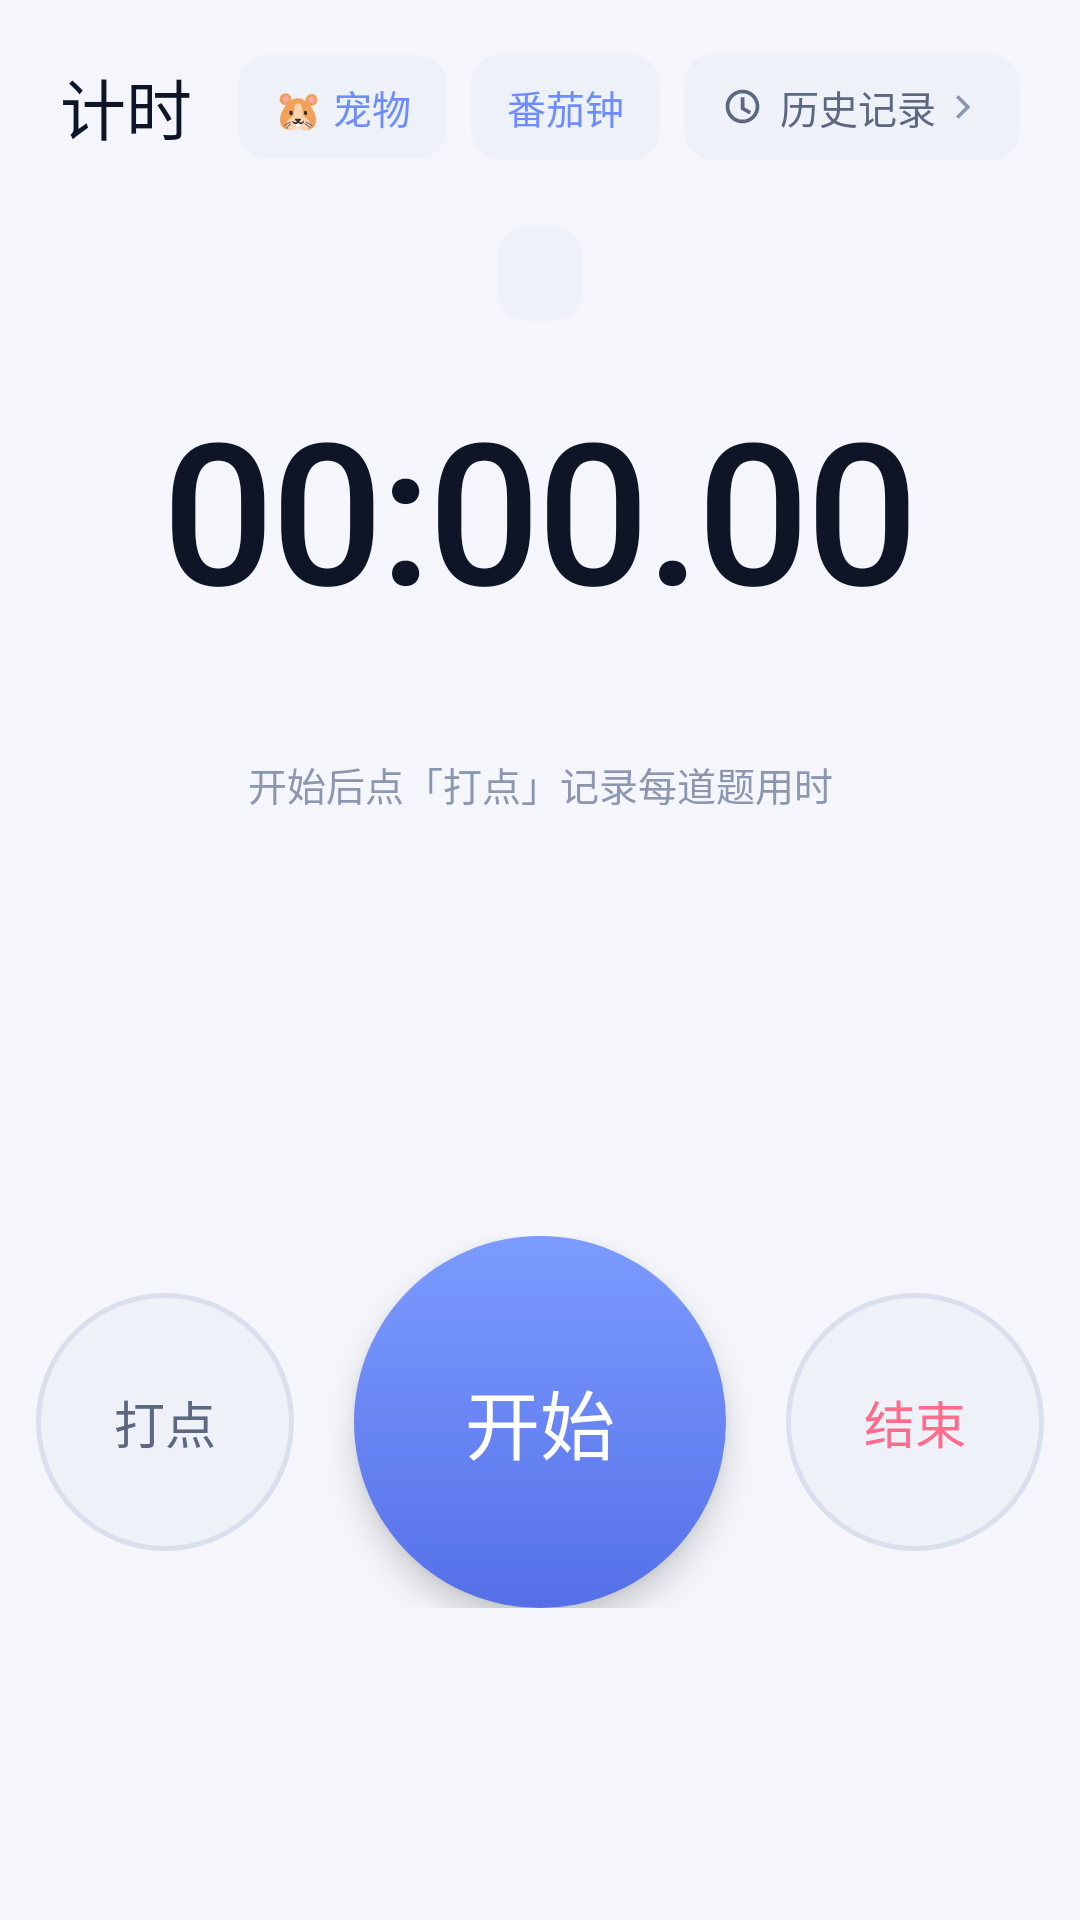

Android layout source for this screen:
<!-- AndroidManifest.xml: application theme Theme.Checkin -->
<!-- res/layout/fragment_timer.xml -->
<?xml version="1.0" encoding="utf-8"?>
<LinearLayout xmlns:android="http://schemas.android.com/apk/res/android"
    xmlns:app="http://schemas.android.com/apk/res-auto"
    android:layout_width="match_parent"
    android:layout_height="match_parent"
    android:orientation="vertical"
    android:paddingBottom="86dp">

    
    <LinearLayout
        android:layout_width="match_parent"
        android:layout_height="wrap_content"
        android:gravity="center_vertical"
        android:orientation="horizontal"
        android:paddingHorizontal="20dp"
        android:paddingTop="18dp">

        <TextView
            android:layout_width="0dp"
            android:layout_height="wrap_content"
            android:layout_weight="1"
            android:fontFamily="sans-serif-medium"
            android:text="@string/tab_timer"
            android:textColor="@color/ink"
            android:textSize="22sp" />

        <LinearLayout
            android:id="@+id/btnPet"
            android:layout_width="wrap_content"
            android:layout_height="wrap_content"
            android:layout_marginEnd="8dp"
            android:background="@drawable/bg_pill_soft"
            android:gravity="center_vertical"
            android:orientation="horizontal"
            android:paddingHorizontal="12dp"
            android:paddingVertical="8dp">

            <TextView
                android:layout_width="wrap_content"
                android:layout_height="wrap_content"
                android:text="🐹 宠物"
                android:textColor="@color/accent"
                android:textSize="13sp" />
        </LinearLayout>

        <LinearLayout
            android:id="@+id/btnPomodoro"
            android:layout_width="wrap_content"
            android:layout_height="wrap_content"
            android:layout_marginEnd="8dp"
            android:background="@drawable/bg_pill_soft"
            android:gravity="center_vertical"
            android:orientation="horizontal"
            android:paddingHorizontal="12dp"
            android:paddingVertical="8dp">

            <TextView
                android:layout_width="wrap_content"
                android:layout_height="wrap_content"
                android:text="@string/pomodoro_title"
                android:textColor="@color/accent"
                android:textSize="13sp" />
        </LinearLayout>

        <LinearLayout
            android:id="@+id/btnHistory"
            android:layout_width="wrap_content"
            android:layout_height="wrap_content"
            android:background="@drawable/bg_pill_soft"
            android:gravity="center_vertical"
            android:orientation="horizontal"
            android:paddingHorizontal="12dp"
            android:paddingVertical="8dp">

            <ImageView
                android:layout_width="15dp"
                android:layout_height="15dp"
                android:layout_marginEnd="5dp"
                android:src="@drawable/ic_history"
                app:tint="@color/ink_sub" />

            <TextView
                android:layout_width="wrap_content"
                android:layout_height="wrap_content"
                android:text="@string/timer_history"
                android:textColor="@color/ink_sub"
                android:textSize="13sp" />

            <ImageView
                android:layout_width="14dp"
                android:layout_height="14dp"
                android:layout_marginStart="2dp"
                android:src="@drawable/ic_chevron"
                app:tint="@color/ink_dim" />
        </LinearLayout>
    </LinearLayout>

    
    <LinearLayout
        android:layout_width="match_parent"
        android:layout_height="0dp"
        android:layout_weight="1"
        android:gravity="center_horizontal"
        android:orientation="vertical">

        <TextView
            android:id="@+id/labelText"
            android:layout_width="wrap_content"
            android:layout_height="wrap_content"
            android:layout_marginTop="22dp"
            android:background="@drawable/bg_pill_soft"
            android:paddingHorizontal="14dp"
            android:paddingVertical="7dp"
            android:textColor="@color/ink_sub"
            android:textSize="13sp" />

        <TextView
            android:id="@+id/timeText"
            android:layout_width="match_parent"
            android:layout_height="wrap_content"
            android:layout_marginTop="18dp"
            android:fontFamily="sans-serif-medium"
            android:gravity="center"
            android:letterSpacing="-0.02"
            android:text="00:00.00"
            android:textColor="@color/ink"
            android:textSize="66sp" />

        <TextView
            android:id="@+id/splitText"
            android:layout_width="wrap_content"
            android:layout_height="wrap_content"
            android:layout_marginTop="2dp"
            android:textColor="@color/accent"
            android:textSize="17sp" />

        
        <LinearLayout
            android:layout_width="match_parent"
            android:layout_height="0dp"
            android:layout_marginTop="14dp"
            android:layout_weight="1"
            android:orientation="vertical">

            <TextView
                android:id="@+id/lapHint"
                android:layout_width="match_parent"
                android:layout_height="wrap_content"
                android:gravity="center"
                android:text="@string/timer_lap_hint"
                android:textColor="@color/ink_dim"
                android:textSize="13sp" />

            <ScrollView
                android:id="@+id/lapScroll"
                android:layout_width="match_parent"
                android:layout_height="0dp"
                android:layout_weight="1"
                android:clipToPadding="false"
                android:paddingHorizontal="20dp">

                <LinearLayout
                    android:id="@+id/lapList"
                    android:layout_width="match_parent"
                    android:layout_height="wrap_content"
                    android:orientation="vertical" />
            </ScrollView>
        </LinearLayout>
    </LinearLayout>

    
    <LinearLayout
        android:layout_width="match_parent"
        android:layout_height="wrap_content"
        android:layout_marginBottom="18dp"
        android:gravity="center"
        android:orientation="horizontal">

        <TextView
            android:id="@+id/btnLap"
            android:layout_width="86dp"
            android:layout_height="86dp"
            android:background="@drawable/bg_btn_lap"
            android:gravity="center"
            android:text="@string/timer_lap"
            android:textColor="@color/ink_sub"
            android:textSize="17sp" />

        <TextView
            android:id="@+id/btnStart"
            android:layout_width="124dp"
            android:layout_height="124dp"
            android:layout_marginHorizontal="20dp"
            android:background="@drawable/bg_btn_start"
            android:elevation="6dp"
            android:fontFamily="sans-serif-medium"
            android:gravity="center"
            android:text="@string/timer_start"
            android:textColor="#FFFFFF"
            android:textSize="25sp" />

        <TextView
            android:id="@+id/btnFinish"
            android:layout_width="86dp"
            android:layout_height="86dp"
            android:background="@drawable/bg_btn_lap"
            android:gravity="center"
            android:text="@string/timer_finish"
            android:textColor="@color/rose"
            android:textSize="17sp" />
    </LinearLayout>
</LinearLayout>
<!-- resources referenced by this layout -->
<resources>
  <color name="accent">#6C8CFF</color>
  <color name="ink">#0E1526</color>
  <color name="ink_dim">#8C97AF</color>
  <color name="ink_sub">#5C6780</color>
  <color name="rose">#FF6B8B</color>
  <!-- drawable bg_btn_lap (drawable) -->
  <?xml version="1.0" encoding="utf-8"?>
  <ripple xmlns:android="http://schemas.android.com/apk/res/android"
      android:color="#33FFFFFF">
      <item>
          <shape android:shape="oval">
              <solid android:color="#EEF1F8" />
              <stroke android:width="1.5dp" android:color="#D9DFEC" />
          </shape>
      </item>
  </ripple>
  <!-- drawable bg_btn_start (drawable) -->
  <?xml version="1.0" encoding="utf-8"?>
  <ripple xmlns:android="http://schemas.android.com/apk/res/android"
      android:color="#40FFFFFF">
      <item>
          <shape android:shape="oval">
              <gradient
                  android:angle="270"
                  android:startColor="#7C9BFF"
                  android:endColor="#5570E8"
                  android:type="linear" />
          </shape>
      </item>
  </ripple>
  <!-- drawable bg_pill_soft (drawable) -->
  <?xml version="1.0" encoding="utf-8"?>
  <shape xmlns:android="http://schemas.android.com/apk/res/android" android:shape="rectangle">
      <solid android:color="?attr/softFill" />
      <corners android:radius="10dp" />
  </shape>
  <!-- drawable ic_chevron (drawable) -->
  <vector xmlns:android="http://schemas.android.com/apk/res/android"
      android:width="24dp" android:height="24dp"
      android:viewportWidth="24" android:viewportHeight="24"
      android:tint="#8C97AF">
      <path android:fillColor="@android:color/white"
          android:pathData="M9.4,5.2l-1.4,1.4l5.4,5.4l-5.4,5.4l1.4,1.4l6.8,-6.8z" />
  </vector>
  <!-- drawable ic_history (drawable) -->
  <vector xmlns:android="http://schemas.android.com/apk/res/android"
      android:width="24dp" android:height="24dp"
      android:viewportWidth="24" android:viewportHeight="24"
      android:tint="#0E1526">
      <path android:fillColor="@android:color/white"
          android:pathData="M12,3a9,9 0 1,0 0,18a9,9 0 0,0 0,-18zM12,5a7,7 0 1,1 0,14a7,7 0 0,1 0,-14zM11,7h2v5.4l3.6,2.1l-1,1.7l-4.6,-2.7z" />
  </vector>
  <string name="pomodoro_title">番茄钟</string>
  <string name="tab_timer">计时</string>
  <string name="timer_finish">结束</string>
  <string name="timer_history">历史记录</string>
  <string name="timer_lap">打点</string>
  <string name="timer_lap_hint">开始后点「打点」记录每道题用时</string>
  <string name="timer_start">开始</string>
  <style name="Theme.Checkin" parent="Theme.Material3.Light.NoActionBar">
          <item name="colorPrimary">@color/accent</item>
          <item name="colorPrimaryDark">@color/accent_deep</item>
          <item name="colorSecondary">@color/teal</item>
          <item name="colorOnPrimary">#FFFFFF</item>
          <item name="pageFill">@color/bg</item>
          
          <item name="android:windowBackground">?attr/pageFill</item>
          <item name="android:statusBarColor">@android:color/transparent</item>
          <item name="android:navigationBarColor">@color/surface</item>
          <item name="android:windowLightStatusBar">true</item>
          <item name="android:windowLightNavigationBar" tools:targetApi="27">true</item>
          <item name="android:forceDarkAllowed" tools:targetApi="29">false</item>
          <item name="android:textColorPrimary">@color/ink</item>
          <item name="android:textColorSecondary">@color/ink_sub</item>
  
          <item name="cardFill">@color/surface</item>
          <item name="cardStroke">@color/transparent</item>
          <item name="cardStrokeWidth">0dp</item>
          <item name="softFill">@color/surface_alt</item>
          
          <item name="glassFill">#E8FFFFFF</item>
          <item name="glassStroke">#59FFFFFF</item>
      </style>
  <color name="accent_deep">#4A63D8</color>
  <color name="teal">#35D0BA</color>
  <color name="bg">#F4F6FB</color>
  <color name="surface">#FFFFFF</color>
  <color name="transparent">#00000000</color>
  <color name="surface_alt">#EEF1F8</color>
</resources>
